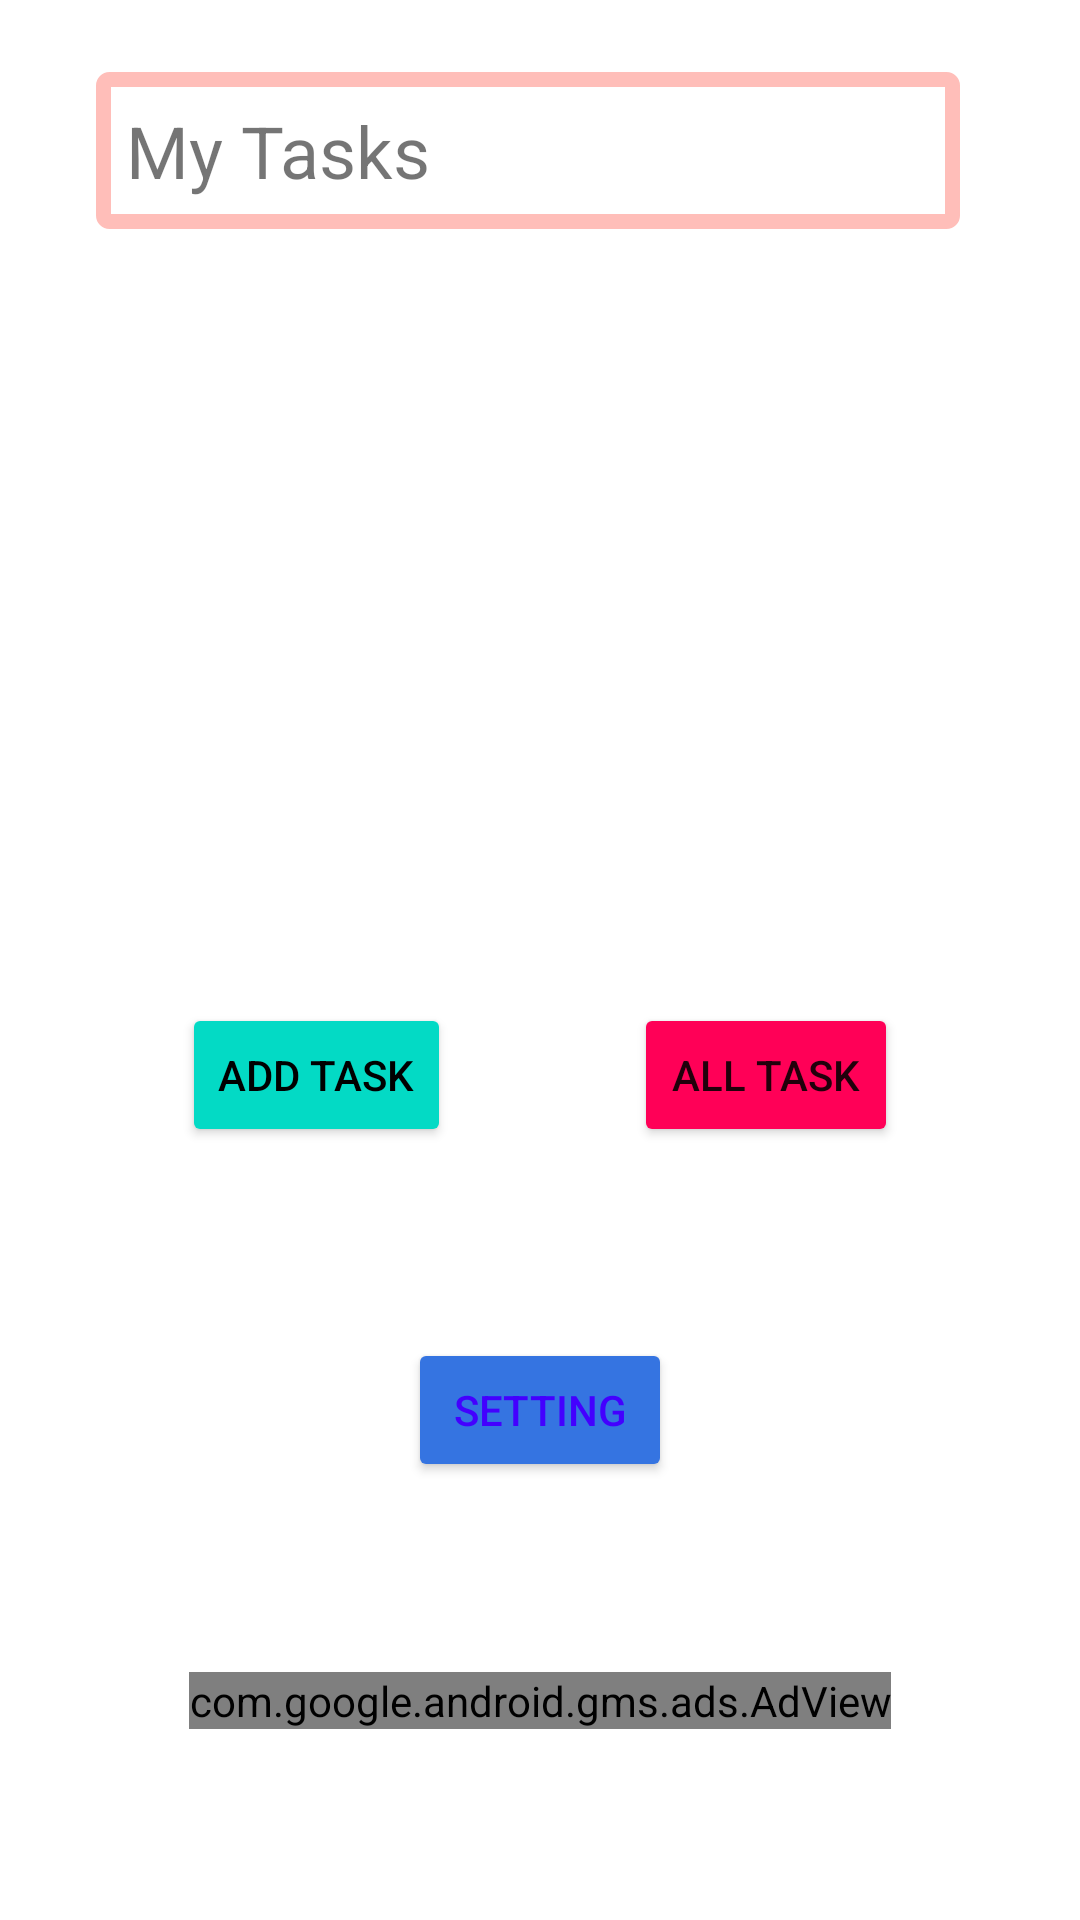

Reconstruct the res/layout file that produces this screen, plus the resources it refers to.
<!-- AndroidManifest.xml: application theme Theme.TaskMaster -->
<!-- res/layout/activity_main.xml -->
<?xml version="1.0" encoding="utf-8"?>

<androidx.constraintlayout.widget.ConstraintLayout xmlns:android="http://schemas.android.com/apk/res/android"
    xmlns:app="http://schemas.android.com/apk/res-auto"
    xmlns:tools="http://schemas.android.com/tools"
    android:layout_width="match_parent"
    android:layout_height="match_parent"
    android:backgroundTint="#E80D0D"
    tools:context=".activities.MainActivity">

    <TextView
        android:id="@+id/textViewMainMyTaskTitle"
        android:layout_width="match_parent"
        android:layout_height="wrap_content"
        android:layout_marginStart="32dp"
        android:layout_marginTop="24dp"
        android:layout_marginEnd="40dp"
        android:background="@drawable/rectangle_for_main_task"
        android:backgroundTint="@color/testScheme"
        android:drawablePadding="50dp"
        android:includeFontPadding="true"
        android:padding="10sp"
        android:text="@string/my_tasks"
        android:textAlignment="viewStart"
        android:textAllCaps="false"
        android:textSize="24sp"
        app:autoSizeTextType="uniform"
        app:layout_constraintEnd_toEndOf="parent"
        app:layout_constraintHorizontal_bias="1.0"
        app:layout_constraintStart_toStartOf="parent"
        app:layout_constraintTop_toTopOf="parent" />

    <Button
        android:id="@+id/goToAddFormButton"
        android:layout_width="wrap_content"
        android:layout_height="wrap_content"
        android:backgroundTint="@color/teal_200"
        android:text="@string/add_task"
        android:textColor="@android:color/black"
        app:layout_constraintBottom_toBottomOf="@+id/goToAllTaskButton"
        app:layout_constraintEnd_toStartOf="@+id/goToAllTaskButton"
        app:layout_constraintHorizontal_bias="0.5"
        app:layout_constraintStart_toStartOf="parent"
        app:layout_constraintTop_toTopOf="@+id/goToAllTaskButton" />

    <Button
        android:id="@+id/goToAllTaskButton"
        android:layout_width="wrap_content"
        android:layout_height="wrap_content"
        android:backgroundTint="#FF0057"
        android:text="@string/all_task"
        app:layout_constraintBottom_toBottomOf="parent"
        app:layout_constraintEnd_toEndOf="parent"
        app:layout_constraintHorizontal_bias="0.5"
        app:layout_constraintStart_toEndOf="@+id/goToAddFormButton"
        app:layout_constraintTop_toBottomOf="@+id/textViewMainMyTaskTitle" />

    <Button
        android:id="@+id/goToSettingsButton"
        android:layout_width="wrap_content"
        android:layout_height="wrap_content"
        android:backgroundTint="#3574E1"
        android:text="@string/setting"
        android:textColor="#4300FF"
        app:layout_constraintBottom_toTopOf="@+id/mainBottomBannerAdView"
        app:layout_constraintEnd_toEndOf="@+id/goToAllTaskButton"
        app:layout_constraintHorizontal_bias="0.5"
        app:layout_constraintStart_toStartOf="@+id/goToAddFormButton"
        app:layout_constraintTop_toBottomOf="@+id/goToAddFormButton" />

    <androidx.recyclerview.widget.RecyclerView
        android:id="@+id/taskRecyclerViewMain"
        android:layout_width="wrap_content"
        android:layout_height="0dp"
        app:layout_constraintBottom_toTopOf="@+id/goToAllTaskButton"
        app:layout_constraintEnd_toEndOf="parent"
        app:layout_constraintHorizontal_bias="0.498"
        app:layout_constraintStart_toStartOf="parent"
        app:layout_constraintTop_toBottomOf="@+id/textViewMainMyTaskTitle"
        app:layout_constraintVertical_bias="0.508" />

    <com.google.android.gms.ads.AdView
        android:id="@+id/mainBottomBannerAdView"
        android:layout_width="wrap_content"
        android:layout_height="wrap_content"
        app:adSize="LARGE_BANNER"
        app:adUnitId="ca-app-pub-8077611097501749/9096112772"
        app:layout_constraintBottom_toBottomOf="parent"
        app:layout_constraintEnd_toEndOf="parent"
        app:layout_constraintStart_toStartOf="parent"
        app:layout_constraintTop_toBottomOf="@+id/goToSettingsButton" />

</androidx.constraintlayout.widget.ConstraintLayout>
<!-- resources referenced by this layout -->
<resources>
  <color name="teal_200">#FF03DAC5</color>
  <color name="testScheme">#79FF776D</color>
  <!-- drawable rectangle_for_main_task (drawable) -->
  <?xml version="1.0" encoding="utf-8"?>
  
  
  <shape xmlns:android="http://schemas.android.com/apk/res/android"
      android:shape="rectangle" >
  
      
      <solid
  
          android:color="@color/background_Color" >
      </solid>
  
      
      <stroke
          android:width="5dp"
  
          android:color="@color/black" >
      </stroke>
  
      
      <corners
          android:radius="2dp"   >
      </corners>
  
  </shape>
  <string name="add_task">Add Task</string>
  <string name="all_task">All Task</string>
  <string name="my_tasks">My Tasks</string>
  <string name="setting">Setting</string>
  <style name="Theme.TaskMaster" parent="Theme.MaterialComponents.DayNight.DarkActionBar">
          
          <item name="colorPrimary">#CD005DFF</item>
          <item name="colorPrimaryVariant">@color/teal_200</item>
          <item name="colorOnPrimary">@color/white</item>
          
          <item name="colorSecondary">@color/teal_200</item>
          <item name="colorSecondaryVariant">@color/teal_700</item>
          <item name="colorOnSecondary">@color/black</item>
          
          <item name="android:statusBarColor" tools:targetApi="l">?attr/colorPrimaryVariant</item>
          
      </style>
  <color name="background_Color">#00050505</color>
  <color name="black">#FF000000</color>
  <color name="white">#FFFFFFFF</color>
  <color name="teal_700">#FF018786</color>
</resources>
